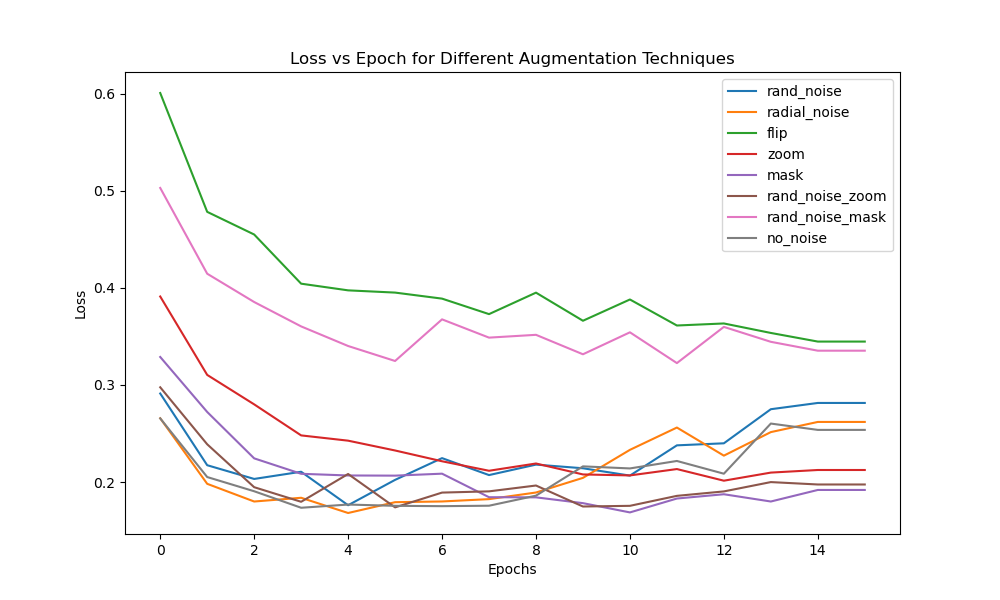

Data behind this chart, as committed beside it:
rand_noise, radial_noise, flip, zoom, mask, rand_noise_zoom, rand_noise_mask, no_noise
0.2912, 0.2657, 0.6008, 0.3912, 0.3289, 0.2976, 0.503, 0.2656
0.2174, 0.1982, 0.4783, 0.3104, 0.2722, 0.2389, 0.4146, 0.2052
0.2032, 0.18, 0.455, 0.28, 0.2244, 0.1947, 0.3855, 0.1905
0.2106, 0.1838, 0.4044, 0.2481, 0.2085, 0.1797, 0.3603, 0.1735
0.1761, 0.1681, 0.3975, 0.2426, 0.2068, 0.2083, 0.3402, 0.1768
0.2023, 0.1793, 0.3952, 0.2325, 0.2066, 0.1739, 0.3247, 0.1755
0.2247, 0.18, 0.389, 0.2214, 0.2087, 0.1892, 0.3676, 0.1752
0.2072, 0.1824, 0.373, 0.2116, 0.1844, 0.1904, 0.3488, 0.1756
0.218, 0.1892, 0.3951, 0.2191, 0.1843, 0.1965, 0.3517, 0.186
0.2142, 0.2043, 0.3662, 0.2079, 0.1783, 0.1748, 0.3316, 0.2162
0.2067, 0.2332, 0.3881, 0.2068, 0.1687, 0.1755, 0.3543, 0.214
0.2378, 0.2562, 0.3613, 0.2134, 0.183, 0.1858, 0.3226, 0.2217
0.2399, 0.2272, 0.3634, 0.2014, 0.1875, 0.1904, 0.3598, 0.2086
0.275, 0.2515, 0.3536, 0.2098, 0.18, 0.2, 0.3445, 0.2603
0.2815, 0.2619, 0.3447, 0.2124, 0.1919, 0.1975, 0.3353, 0.2537
0.2815, 0.2619, 0.3447, 0.2124, 0.1919, 0.1975, 0.3353, 0.2537
